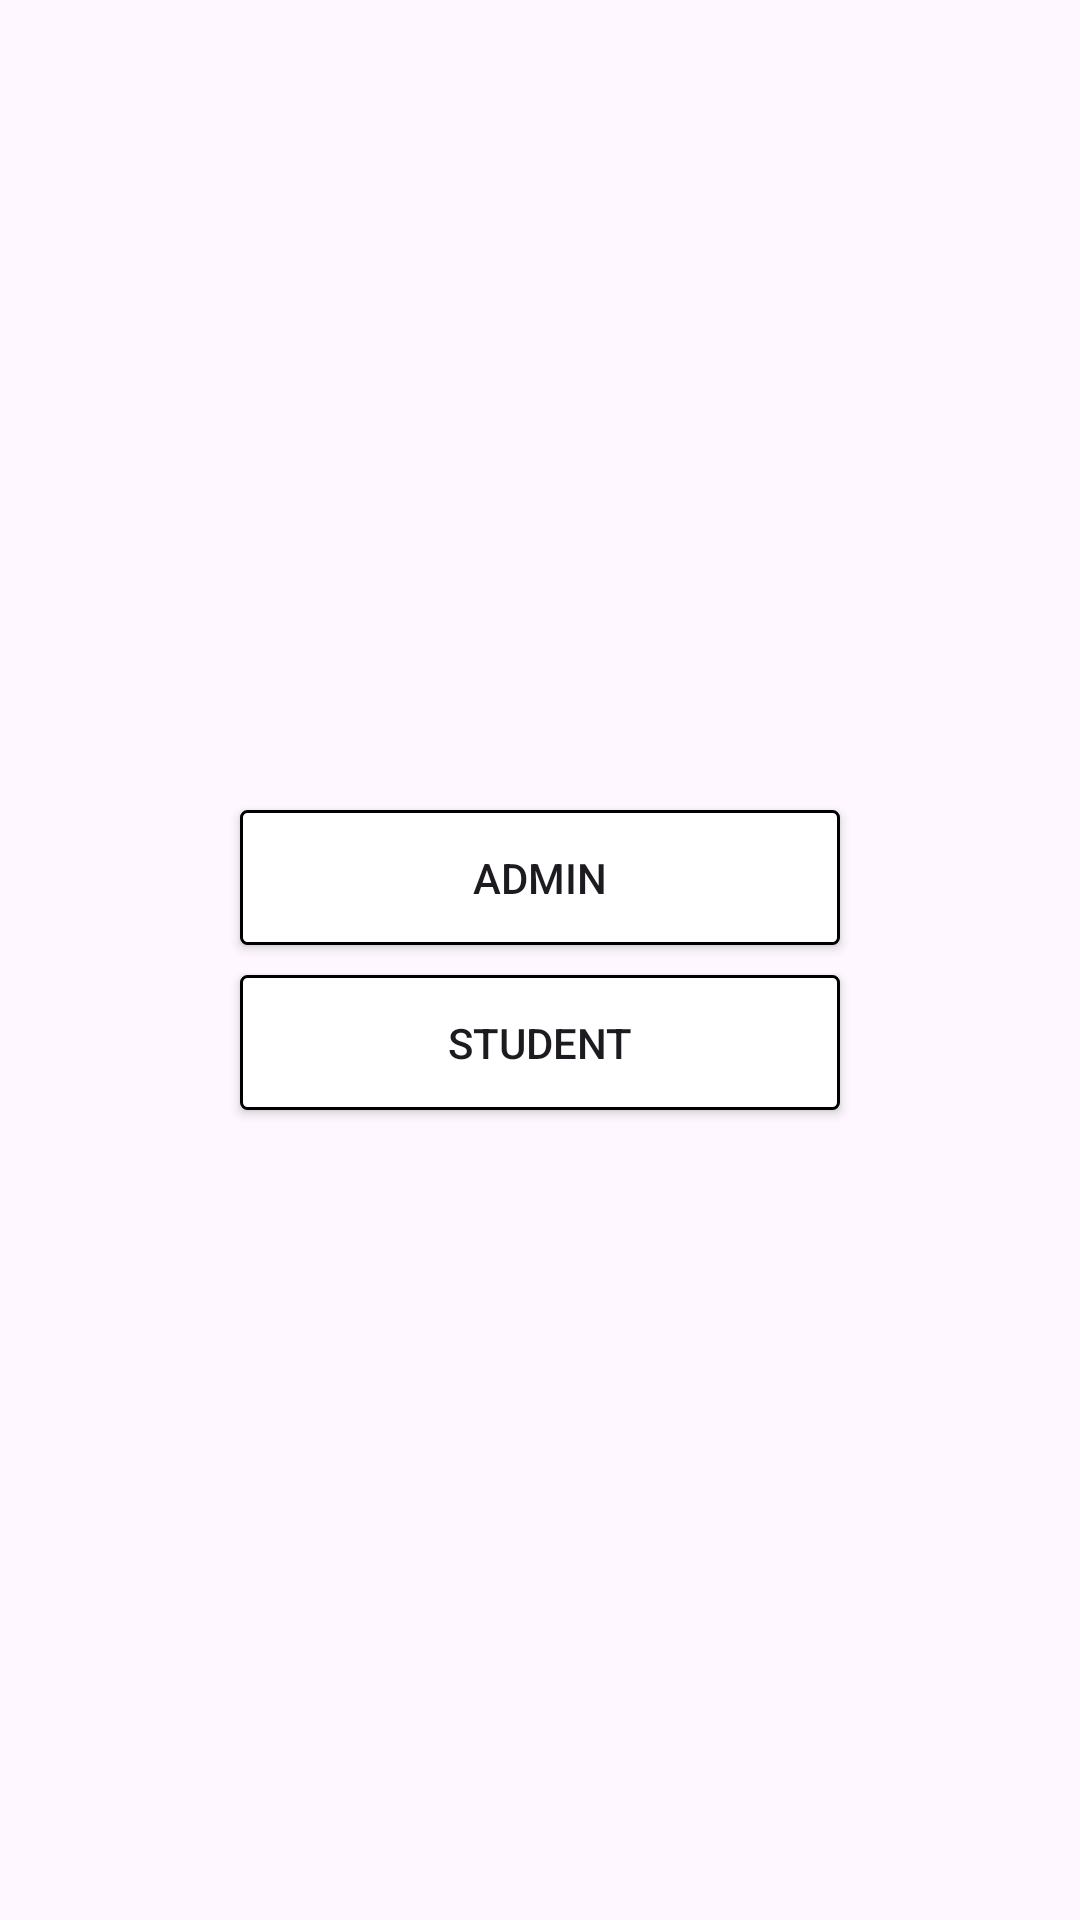

This screen was rendered from an Android layout file. Write that file and the resources it references.
<!-- AndroidManifest.xml: application theme Theme.GrievanceApp -->
<!-- res/layout/activity_main.xml -->
<?xml version="1.0" encoding="utf-8"?>
<LinearLayout
    xmlns:android="http://schemas.android.com/apk/res/android"
    xmlns:app="http://schemas.android.com/apk/res-auto"
    xmlns:tools="http://schemas.android.com/tools"
    android:layout_width="match_parent"
    android:layout_height="match_parent"
    android:orientation="vertical"
    android:gravity="center"
    tools:context=".MainActivity">

    <Button
        android:id="@+id/button"
        android:layout_width="200dp"
        android:layout_height="45dp"
        android:layout_margin="5dp"
        android:background="@drawable/border1"
        android:text="Admin"
        />

    <Button
        android:id="@+id/button2"
        android:layout_width="200dp"
        android:layout_height="45dp"
        android:layout_margin="5dp"
        android:background="@drawable/border1"
        android:text="Student" />

</LinearLayout>
<!-- resources referenced by this layout -->
<resources>
  <!-- drawable border1 (drawable) -->
  <?xml version="1.0" encoding="utf-8"?>
  <shape
      xmlns:android="http://schemas.android.com/apk/res/android"
      android:shape="rectangle">
  
      <solid
          android:color="@color/white"/>
  
      <corners android:radius="2dp"
          />
      <stroke
          android:color="@color/black"
          android:width="1dp"/>
  </shape>
  <style name="Theme.GrievanceApp" parent="Base.Theme.GrievanceApp" />
  <color name="white">#FFFFFFFF</color>
  <color name="black">#FF000000</color>
  <style name="Base.Theme.GrievanceApp" parent="Theme.Material3.DayNight.NoActionBar">
          
          
          <item name="colorPrimary">@color/colorPrimary</item>
          <item name="colorPrimaryDark">@color/colorPrimaryDark</item>
          <item name="colorAccent">@color/colorAccent</item>
      </style>
  <color name="colorPrimary">#ffd300</color>
  <color name="colorPrimaryDark">#ffcc40</color>
  <color name="colorAccent">#009b7d </color>
</resources>
